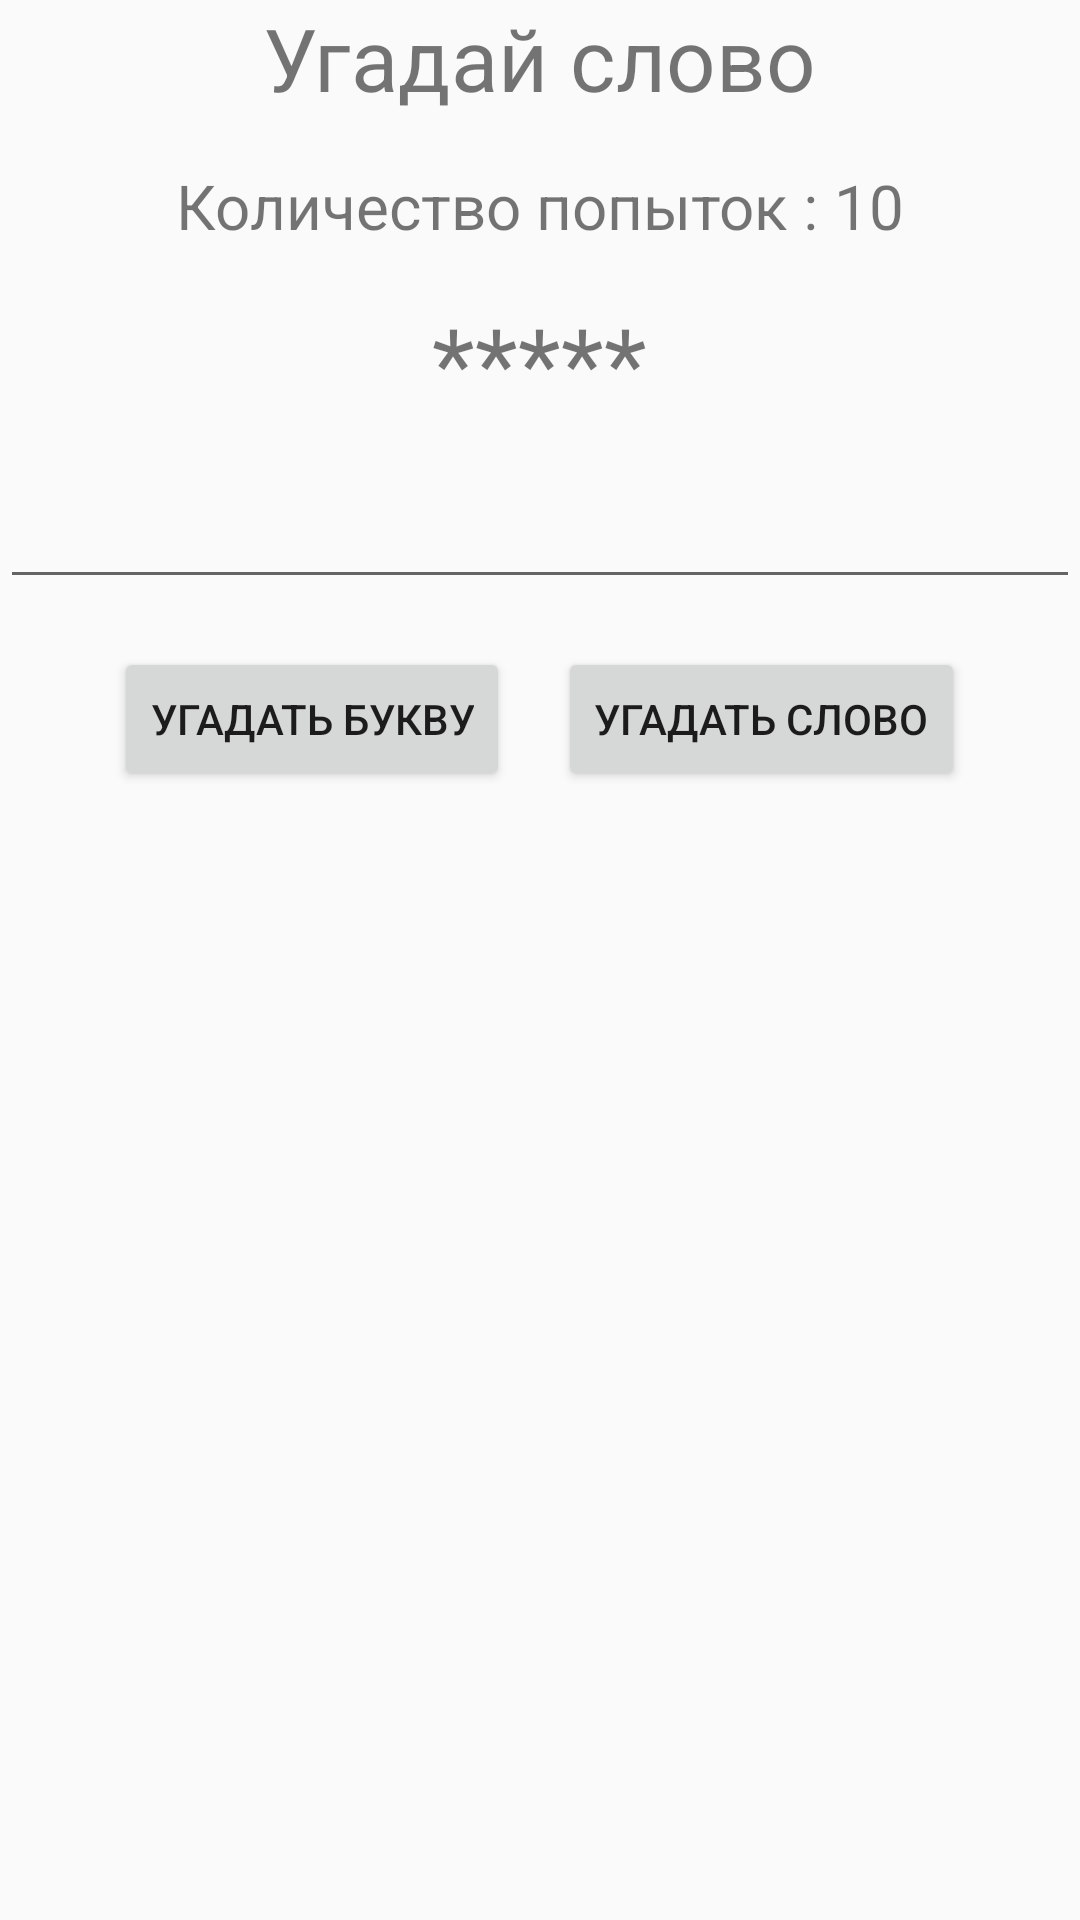

The Android layout XML behind this screen, and the referenced resources:
<!-- AndroidManifest.xml: application theme AppTheme -->
<!-- res/layout/activity_task4.xml -->
<?xml version="1.0" encoding="utf-8"?>
<LinearLayout
    xmlns:android=
        "http://schemas.android.com/apk/res/android"
    xmlns:tools="http://schemas.android.com/tools"
    android:layout_width="match_parent"
    android:layout_height="match_parent"
    android:orientation="vertical"
    tools:context=".Task4Activity">
    <TextView
        android:text="Угадай слово"
        android:layout_width="wrap_content"
        android:layout_height="wrap_content"
        android:layout_gravity="center_horizontal"
        android:textSize="14pt" />
    <Space
        android:layout_width="match_parent"
        android:layout_height="16dp"/>
    <LinearLayout
        android:layout_height="wrap_content"
        android:layout_width="wrap_content"
        android:orientation="horizontal"
        android:layout_gravity="center_horizontal" >
        <TextView
            android:layout_width="wrap_content"
            android:layout_height="wrap_content"
            android:textSize="10pt"
            android:text="Количество попыток : " />
        <TextView
            android:layout_width="wrap_content"
            android:layout_height="wrap_content"
            android:textSize="10pt"
            android:text="10"
            android:id="@+id/tvTryCount" />
    </LinearLayout>
    <Space
        android:layout_width="match_parent"
        android:layout_height="16dp" />
    <LinearLayout
        android:layout_width="wrap_content"
        android:layout_height="wrap_content"
        android:orientation="horizontal"
        android:layout_gravity="center_horizontal">
        <TextView
            android:layout_width="wrap_content"
            android:layout_height="wrap_content"
            android:textSize="16pt"
            android:id="@+id/tv1"
            android:text="*" />
        <TextView
            android:layout_width="wrap_content"
            android:layout_height="wrap_content"
            android:textSize="16pt"
            android:id="@+id/tv2"
            android:text="*" />
        <TextView
            android:layout_width="wrap_content"
            android:layout_height="wrap_content"
            android:textSize="16pt"
            android:id="@+id/tv3"
            android:text="*" />
        <TextView
            android:layout_width="wrap_content"
            android:layout_height="wrap_content"
            android:textSize="16pt"
            android:id="@+id/tv4"
            android:text="*" />
        <TextView
            android:layout_width="wrap_content"
            android:layout_height="wrap_content"
            android:textSize="16pt"
            android:id="@+id/tv5"
            android:text="*" />
    </LinearLayout>
    <Space
        android:layout_width="match_parent"
        android:layout_height="16dp" />
    <EditText
        android:layout_width="match_parent" android:layout_height="wrap_content"
        android:id="@+id/edtMain" />
    <Space
        android:layout_width="match_parent"
        android:layout_height="16dp" />
    <LinearLayout
        android:layout_width="wrap_content"
        android:layout_height="wrap_content"
        android:layout_gravity="center_horizontal">
        <Button
            android:layout_width="wrap_content"
            android:layout_height="wrap_content"
            android:onClick="btnClick"
            android:text="Угадать букву"
            android:id="@+id/btnSymbol" />
        <Space
            android:layout_width="16dp"
            android:layout_height="wrap_content"/>
        <Button
            android:layout_width="wrap_content"
            android:layout_height="wrap_content"
            android:onClick="btnClick"
            android:text="Угадать слово"
            android:id="@+id/btnWord" />
    </LinearLayout>
</LinearLayout>
<!-- resources referenced by this layout -->
<resources>
  <style name="AppTheme" parent="Theme.AppCompat.Light.DarkActionBar">
          
          <item name="colorPrimary">@color/colorPrimary</item>
          <item name="colorPrimaryDark">@color/colorPrimaryDark</item>
          <item name="colorAccent">@color/colorAccent</item>
      </style>
  <color name="colorPrimary">#008577</color>
  <color name="colorPrimaryDark">#00574B</color>
  <color name="colorAccent">#D81B60</color>
</resources>
